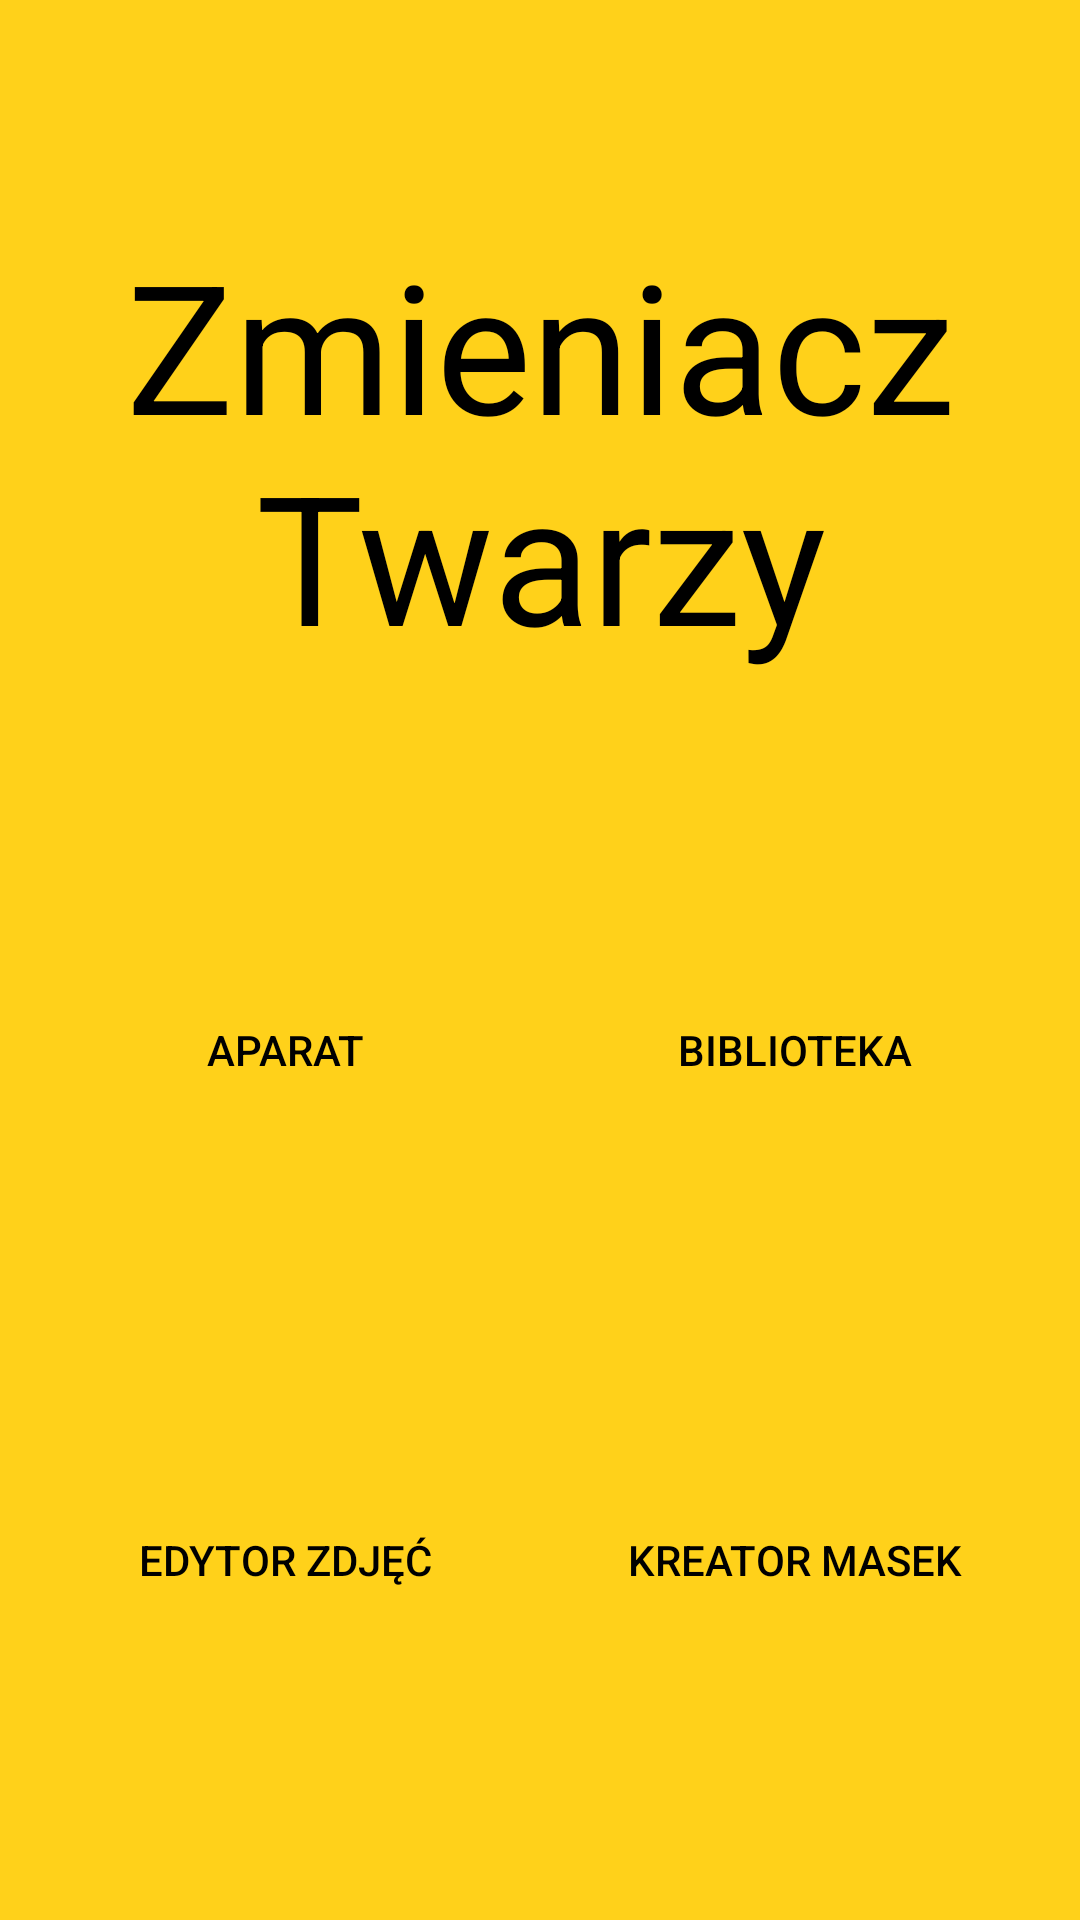

Reconstruct the res/layout file that produces this screen, plus the resources it refers to.
<!-- AndroidManifest.xml: application theme AppTheme -->
<!-- res/layout/activity_main.xml -->
<?xml version="1.0" encoding="utf-8"?>
<LinearLayout xmlns:android="http://schemas.android.com/apk/res/android"
    android:layout_width="match_parent"
    android:layout_height="match_parent"
    xmlns:app="http://schemas.android.com/apk/res-auto"
    android:orientation="vertical"
    android:gravity="center"
    android:background="@color/colorYellow">

    <TextView
        android:layout_width="match_parent"
        android:layout_height="wrap_content"
        android:text="@string/app_name_space"
        android:textColor="@color/colorBlack"
        android:textSize="60sp"
        android:gravity="center"
        android:padding="40dp"/>

    <LinearLayout
        android:layout_width="match_parent"
        android:layout_height="wrap_content"
        android:orientation="vertical"
        android:gravity="center">

        <LinearLayout
            android:layout_width="match_parent"
            android:layout_height="wrap_content"
            android:orientation="horizontal"
            android:gravity="center">

            <android.support.design.button.MaterialButton
                android:id="@+id/main_activity_button_camera"
                android:layout_width="150dp"
                android:layout_height="150dp"
                android:layout_margin="10dp"
                android:text="@string/button_camera"
                android:textColor="@color/colorBlack"
                style="@style/Widget.AppCompat.Button.Borderless"
                app:backgroundTint="@android:color/transparent"
                app:cornerRadius="10dp"
                app:strokeColor="@color/colorBlack"
                app:strokeWidth="1dp"/>

            <android.support.design.button.MaterialButton
                android:id="@+id/main_activity_button_library"
                android:layout_width="150dp"
                android:layout_height="150dp"
                android:layout_margin="10dp"
                android:text="@string/button_library"
                android:textColor="@color/colorBlack"
                style="@style/Widget.AppCompat.Button.Borderless"
                app:backgroundTint="@android:color/transparent"
                app:cornerRadius="10dp"
                app:strokeColor="@color/colorBlack"
                app:strokeWidth="1dp"/>

        </LinearLayout>

        <LinearLayout
            android:layout_width="match_parent"
            android:layout_height="wrap_content"
            android:orientation="horizontal"
            android:gravity="center">

            <android.support.design.button.MaterialButton
                android:id="@+id/main_activity_button_picture_editor"
                android:layout_width="150dp"
                android:layout_height="150dp"
                android:layout_margin="10dp"
                android:text="@string/button_picture_editor"
                android:textColor="@color/colorBlack"
                style="@style/Widget.AppCompat.Button.Borderless"
                app:backgroundTint="@android:color/transparent"
                app:cornerRadius="10dp"
                app:strokeColor="@color/colorBlack"
                app:strokeWidth="1dp"/>

            <android.support.design.button.MaterialButton
                android:id="@+id/main_activity_button_masks_creator"
                android:layout_width="150dp"
                android:layout_height="150dp"
                android:layout_margin="10dp"
                android:text="@string/button_masks_creator"
                android:textColor="@color/colorBlack"
                style="@style/Widget.AppCompat.Button.Borderless"
                app:backgroundTint="@android:color/transparent"
                app:cornerRadius="10dp"
                app:strokeColor="@color/colorBlack"
                app:strokeWidth="1dp"/>

        </LinearLayout>

    </LinearLayout>

</LinearLayout>
<!-- resources referenced by this layout -->
<resources>
  <color name="colorBlack">#000000</color>
  <color name="colorYellow">#ffd11a</color>
  <string name="app_name_space">Zmieniacz Twarzy</string>
  <string name="button_camera">Aparat</string>
  <string name="button_library">Biblioteka</string>
  <string name="button_masks_creator">Kreator masek</string>
  <string name="button_picture_editor">Edytor zdjęć</string>
  <style name="AppTheme" parent="Theme.MaterialComponents.Light.NoActionBar.Bridge">
          
          <item name="colorPrimary">@color/colorBlack</item>
          <item name="colorPrimaryDark">@color/colorBlack</item>
          <item name="colorAccent">@color/colorOrange</item>
      </style>
  <color name="colorOrange">#ff9900</color>
</resources>
